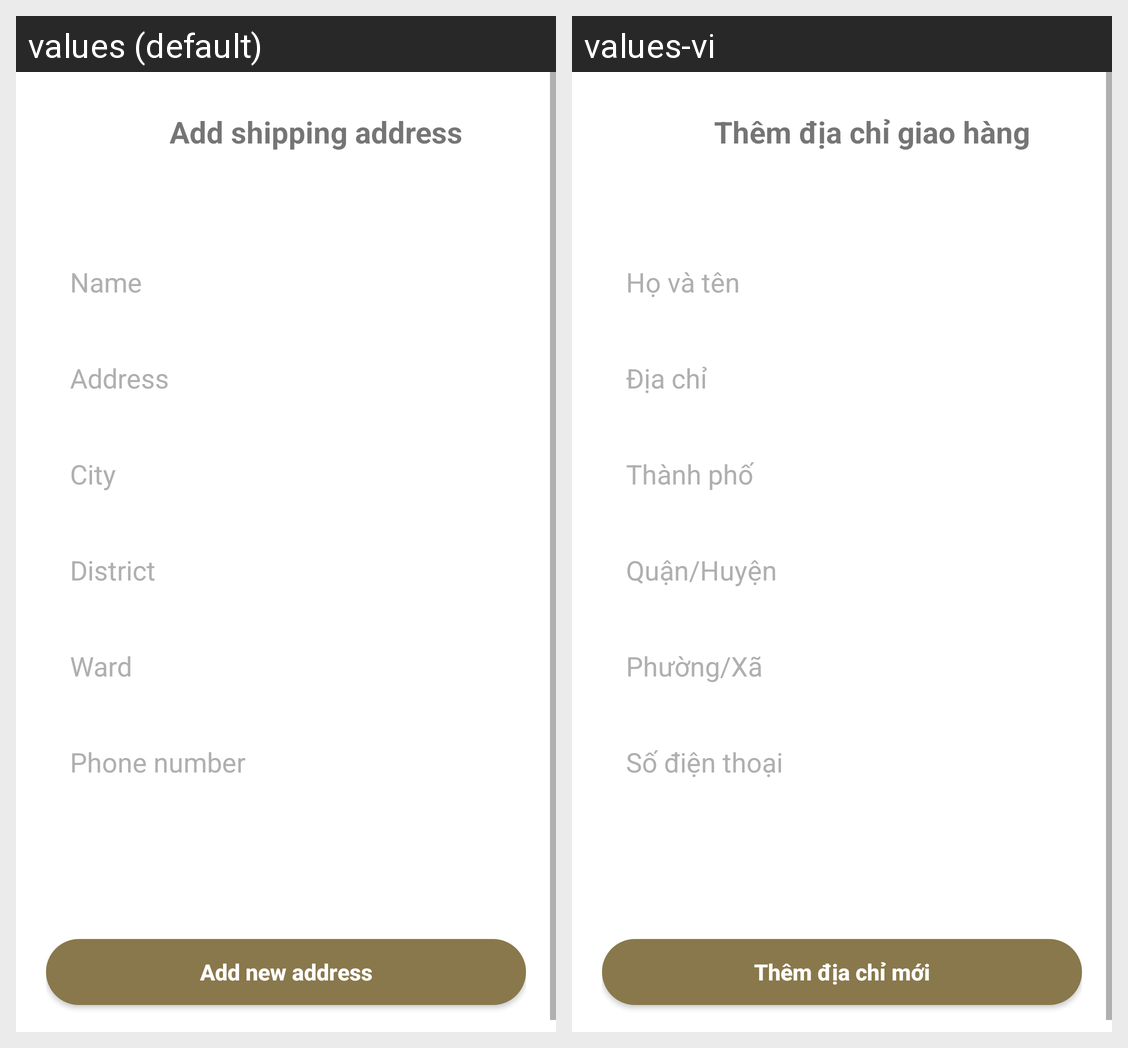

For this localized Android screen grid, give each drawn string resource with its value in every locale shown.
Android screen res/layout/activity_add_shipping_address.xml rendered under 2 locales, left to right: values (default), values-vi. Device: Nexus 5 (rendered at 1080×1920; each locale shown at half size, 540×960, under a caption strip naming it); theme Theme.ReboundLogin.
Strings drawn on this screen, with the default value and each locale's value (text and hints the layout hard-codes, and strings that could not be matched under every locale, appear in the picture but are not listed):

title_add_shipping_address
  values: Add shipping address
  values-vi: Thêm địa chỉ giao hàng

title_add_shipping_name_hint
  values: Name
  values-vi: Họ và tên

title_add_shipping_address_hint
  values: Address
  values-vi: Địa chỉ

title_add_shipping_city_hint
  values: City
  values-vi: Thành phố

title_add_shipping_district_hint
  values: District
  values-vi: Quận/Huyện

title_add_shipping_ward_hint
  values: Ward
  values-vi: Phường/Xã

title_add_shipping_phone_number_hint
  values: Phone number
  values-vi: Số điện thoại

title_button_add_shipping_address
  values: Add new address
  values-vi: Thêm địa chỉ mới
